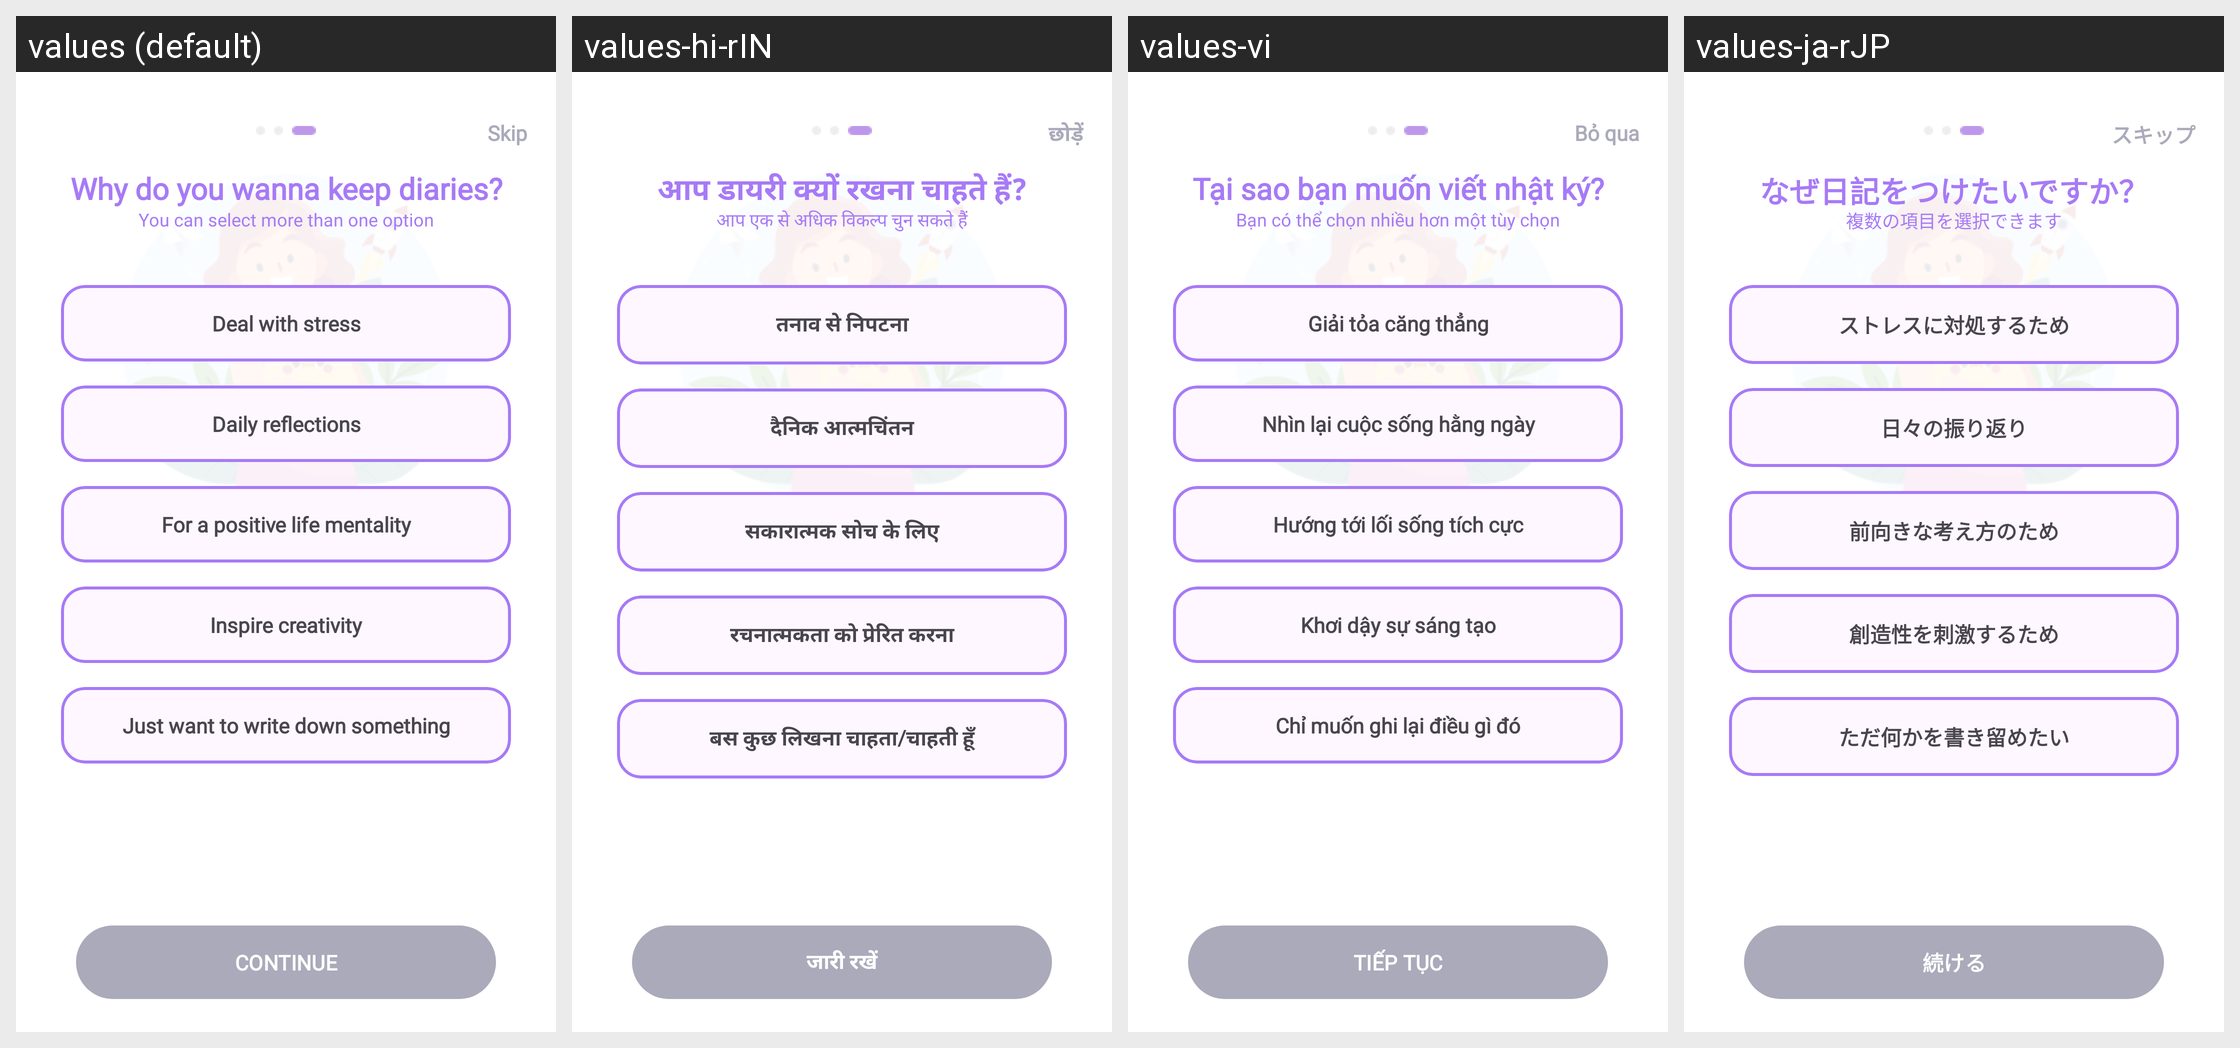

Locale-by-locale string values for the Android screen shown in this grid:
Android screen res/layout/activity_on_board3.xml rendered under 4 locales, left to right: values (default), values-hi-rIN, values-vi, values-ja-rJP. Device: Nexus 5 (rendered at 1080×1920; each locale shown at half size, 540×960, under a caption strip naming it); theme Theme.MyApplication.
Other locales in the repository, not shown: values-de-rDE, values-es-rES, values-fr-rFR, values-pt-rPT.
Strings drawn on this screen, with the default value and each locale's value (text and hints the layout hard-codes, and strings that could not be matched under every locale, appear in the picture but are not listed):

skip
  values: Skip
  values-hi-rIN: छोड़ें
  values-vi: Bỏ qua
  values-ja-rJP: スキップ

why
  values: Why do you wanna keep diaries?
  values-hi-rIN: आप डायरी क्यों रखना चाहते हैं?
  values-vi: Tại sao bạn muốn viết nhật ký?
  values-ja-rJP: なぜ日記をつけたいですか？

you_can_select
  values: You can select more than one option
  values-hi-rIN: आप एक से अधिक विकल्प चुन सकते हैं
  values-vi: Bạn có thể chọn nhiều hơn một tùy chọn
  values-ja-rJP: 複数の項目を選択できます

why_1
  values: Deal with stress
  values-hi-rIN: तनाव से निपटना
  values-vi: Giải tỏa căng thẳng
  values-ja-rJP: ストレスに対処するため

why_2
  values: Daily reflections
  values-hi-rIN: दैनिक आत्मचिंतन
  values-vi: Nhìn lại cuộc sống hằng ngày
  values-ja-rJP: 日々の振り返り

why_3
  values: For a positive life mentality
  values-hi-rIN: सकारात्मक सोच के लिए
  values-vi: Hướng tới lối sống tích cực
  values-ja-rJP: 前向きな考え方のため

why_4
  values: Inspire creativity
  values-hi-rIN: रचनात्मकता को प्रेरित करना
  values-vi: Khơi dậy sự sáng tạo
  values-ja-rJP: 創造性を刺激するため

why_5
  values: Just want to write down something
  values-hi-rIN: बस कुछ लिखना चाहता/चाहती हूँ
  values-vi: Chỉ muốn ghi lại điều gì đó
  values-ja-rJP: ただ何かを書き留めたい

continute
  values: CONTINUE
  values-hi-rIN: जारी रखें
  values-vi: TIẾP TỤC
  values-ja-rJP: 続ける
